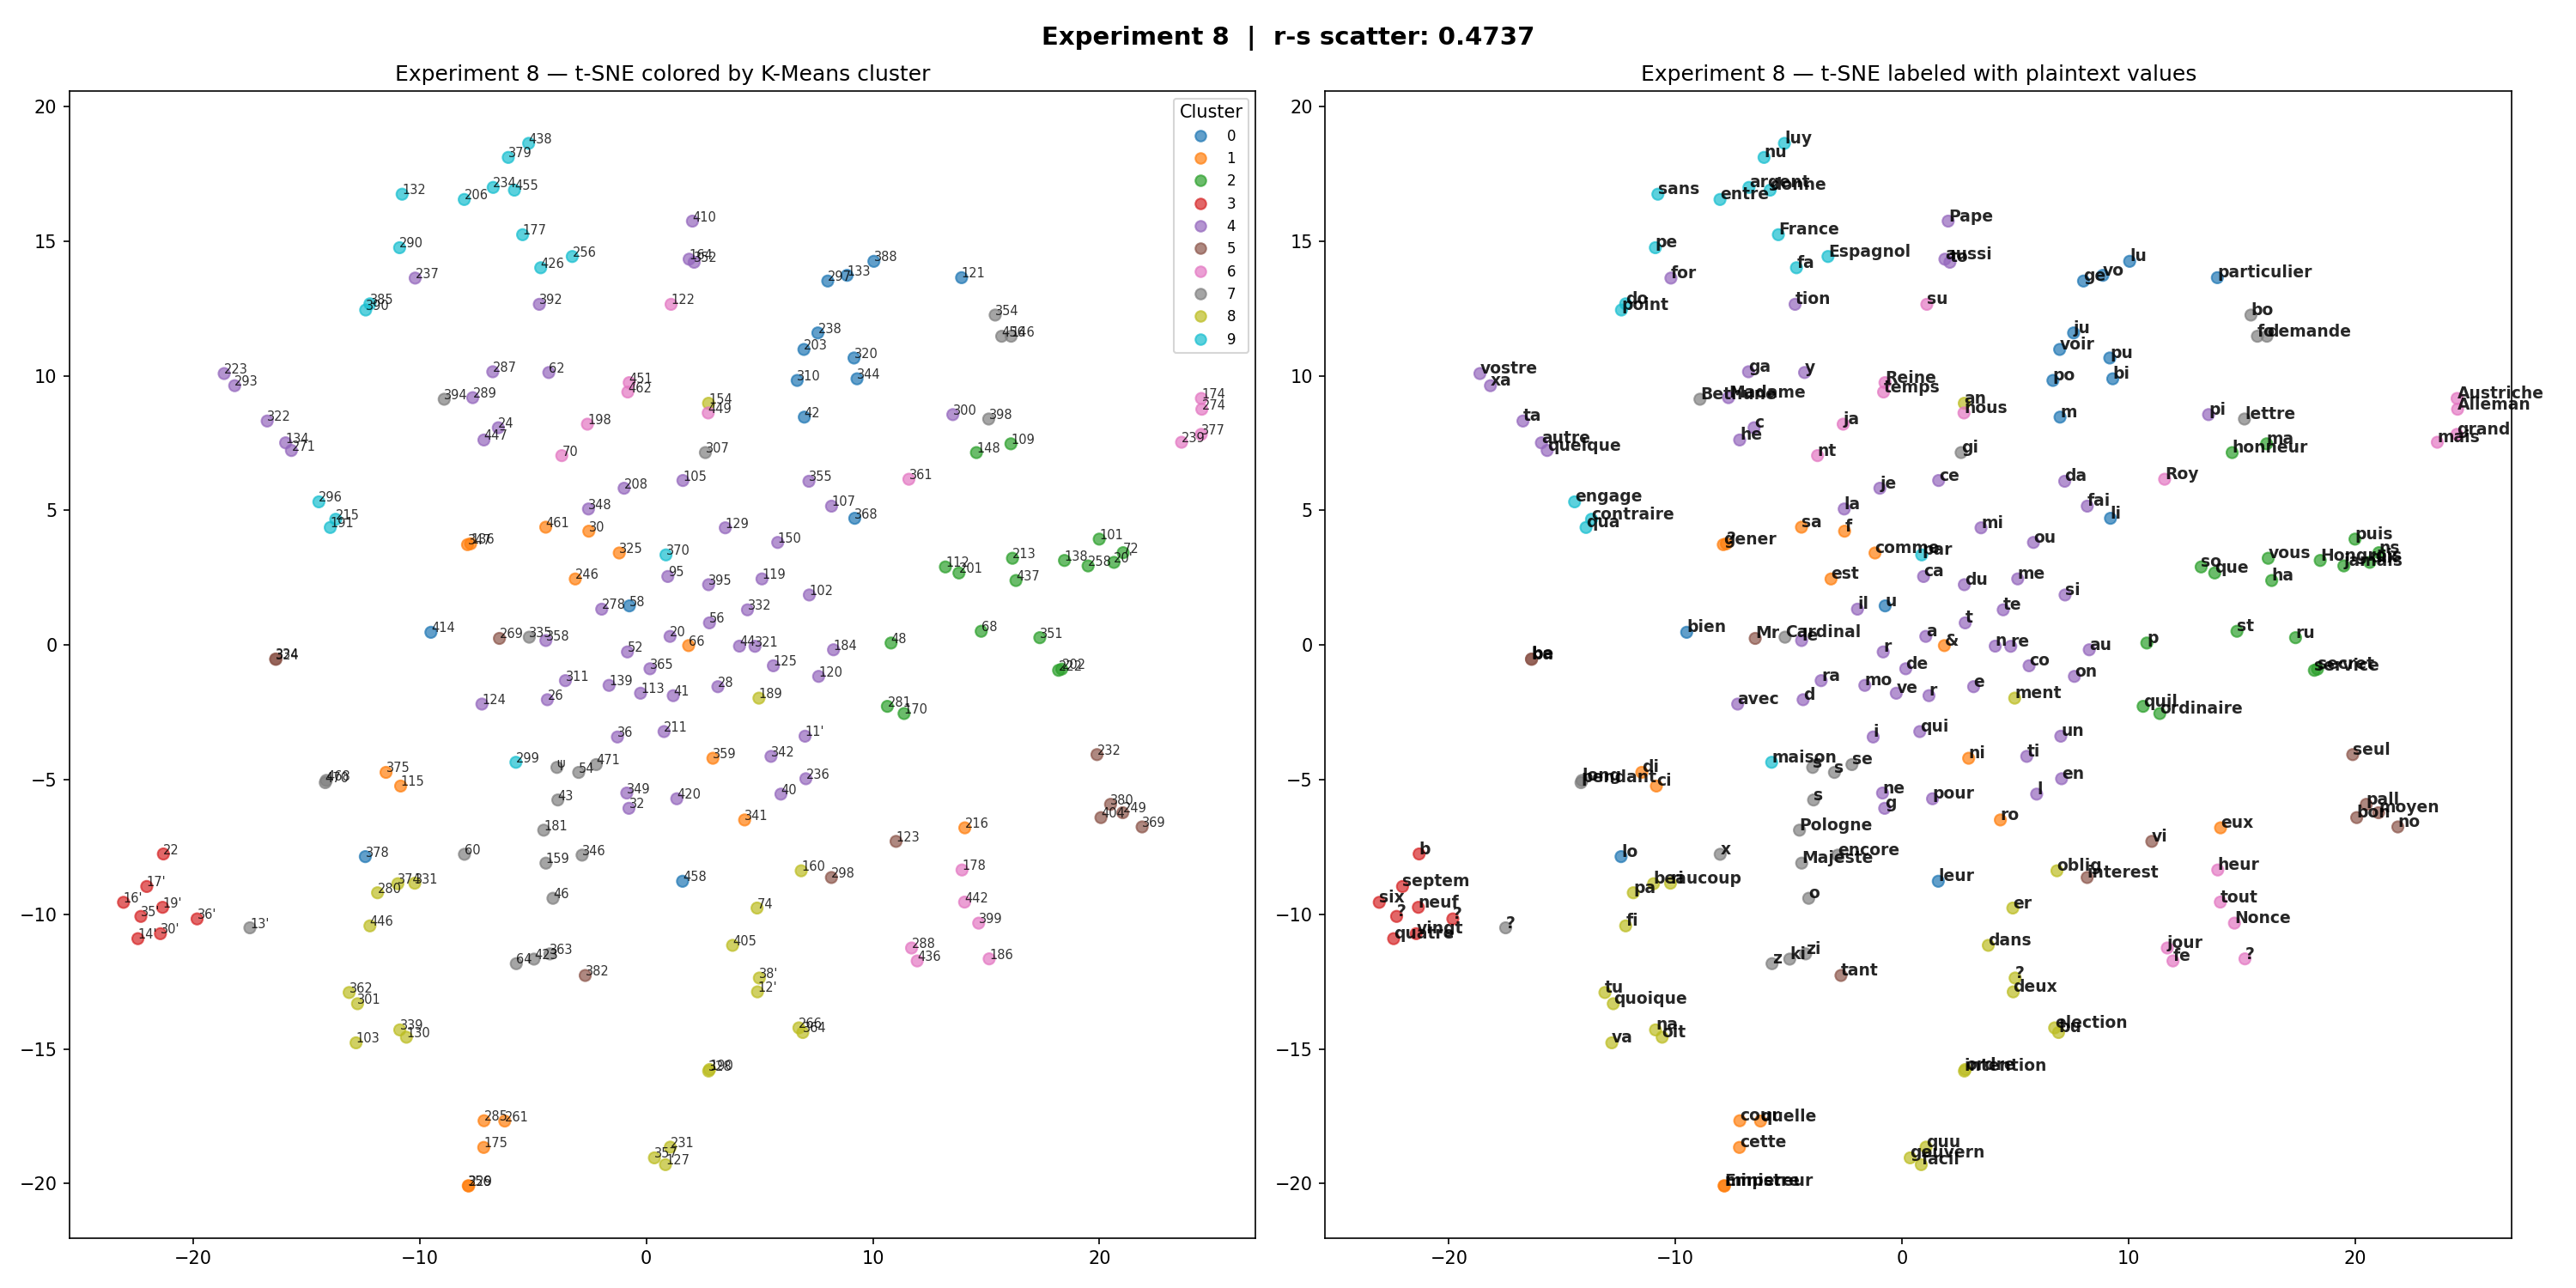

The data file committed next to this chart (first rows):
token, cluster, plaintext, freq
101, 2, puis, 3
102, 4, si, 8
103, 8, va, 2
105, 4, ce, 29
107, 4, fai, 15
109, 2, ma, 7
11', 4, un, 12
112, 2, so, 10
113, 4, ve, 21
115, 1, ci, 6
119, 4, me, 15
12', 8, deux, 2
120, 4, on, 2
121, 0, particulier, 3
122, 6, su, 6
123, 5, vi, 6
124, 4, avec, 8
125, 4, co, 22
127, 8, facil, 1
129, 4, mi, 16
13', 7, ?, 1
130, 8, oit, 12
132, 9, sans, 3
133, 0, vo, 7
134, 4, autre, 1
136, 1, ?, 1
138, 2, Hongrois, 1
139, 4, mo, 11
14', 3, quatre, 1
146, 7, demande, 1
148, 2, honneur, 1
150, 4, ou, 2
154, 8, an, 2
159, 7, Majeste, 5
16', 3, six, 2
160, 8, oblig, 1
164, 4, aussi, 1
17', 3, septem, 1
170, 2, ordinaire, 1
174, 6, Austriche, 1
175, 1, cette, 3
177, 9, France, 8
178, 6, heur, 1
181, 7, Pologne, 10
184, 4, au, 12
186, 6, ?, 3
189, 8, ment, 12
19', 3, neuf, 1
190, 8, ordre, 1
191, 9, qua, 1
198, 6, ja, 10
20, 4, a, 66
20', 2, dix, 1
201, 2, que, 20
202, 2, secret, 1
203, 0, voir, 1
206, 9, entre, 2
208, 4, je, 10
211, 4, qui, 6
213, 2, vous, 11
... 143 more rows
